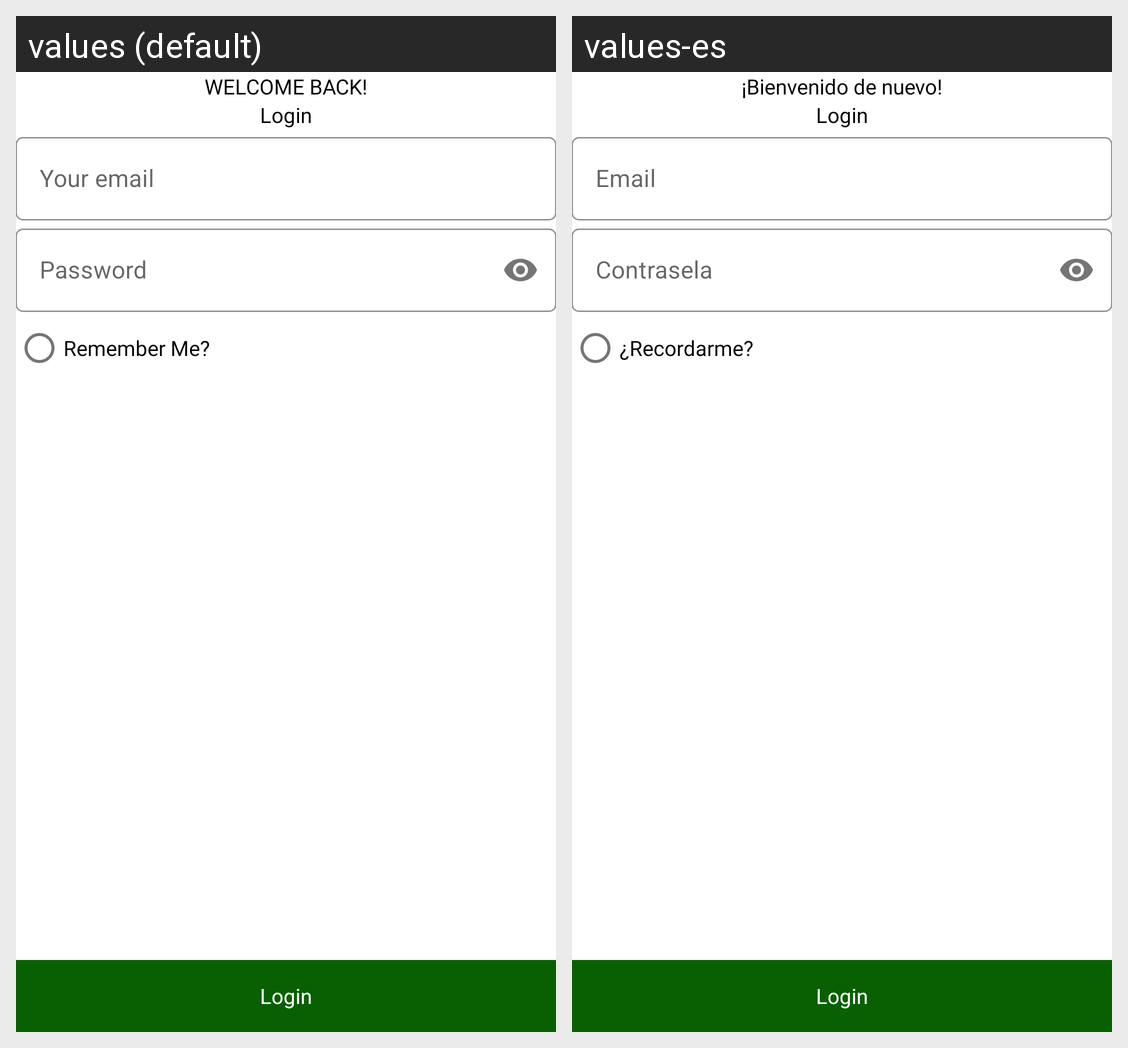

The same Android screen rendered under two of its app's locales, left to right. List the strings drawn on it with the default value and each locale's translation.
Android screen res/layout/activity_login.xml rendered under 2 locales, left to right: values (default), values-es. Device: Nexus 5 (rendered at 1080×1920; each locale shown at half size, 540×960, under a caption strip naming it); theme Theme.TaskNobu.
Strings drawn on this screen, with the default value and each locale's value (text and hints the layout hard-codes, and strings that could not be matched under every locale, appear in the picture but are not listed):

welcome_back
  values: WELCOME BACK!
  values-es: ¡Bienvenido de nuevo!

login
  values: Login
  values-es: Login

your_email
  values: Your email
  values-es: Email

password
  values: Password
  values-es: Contrasela

remember_me
  values: Remember Me?
  values-es: ¿Recordarme?
